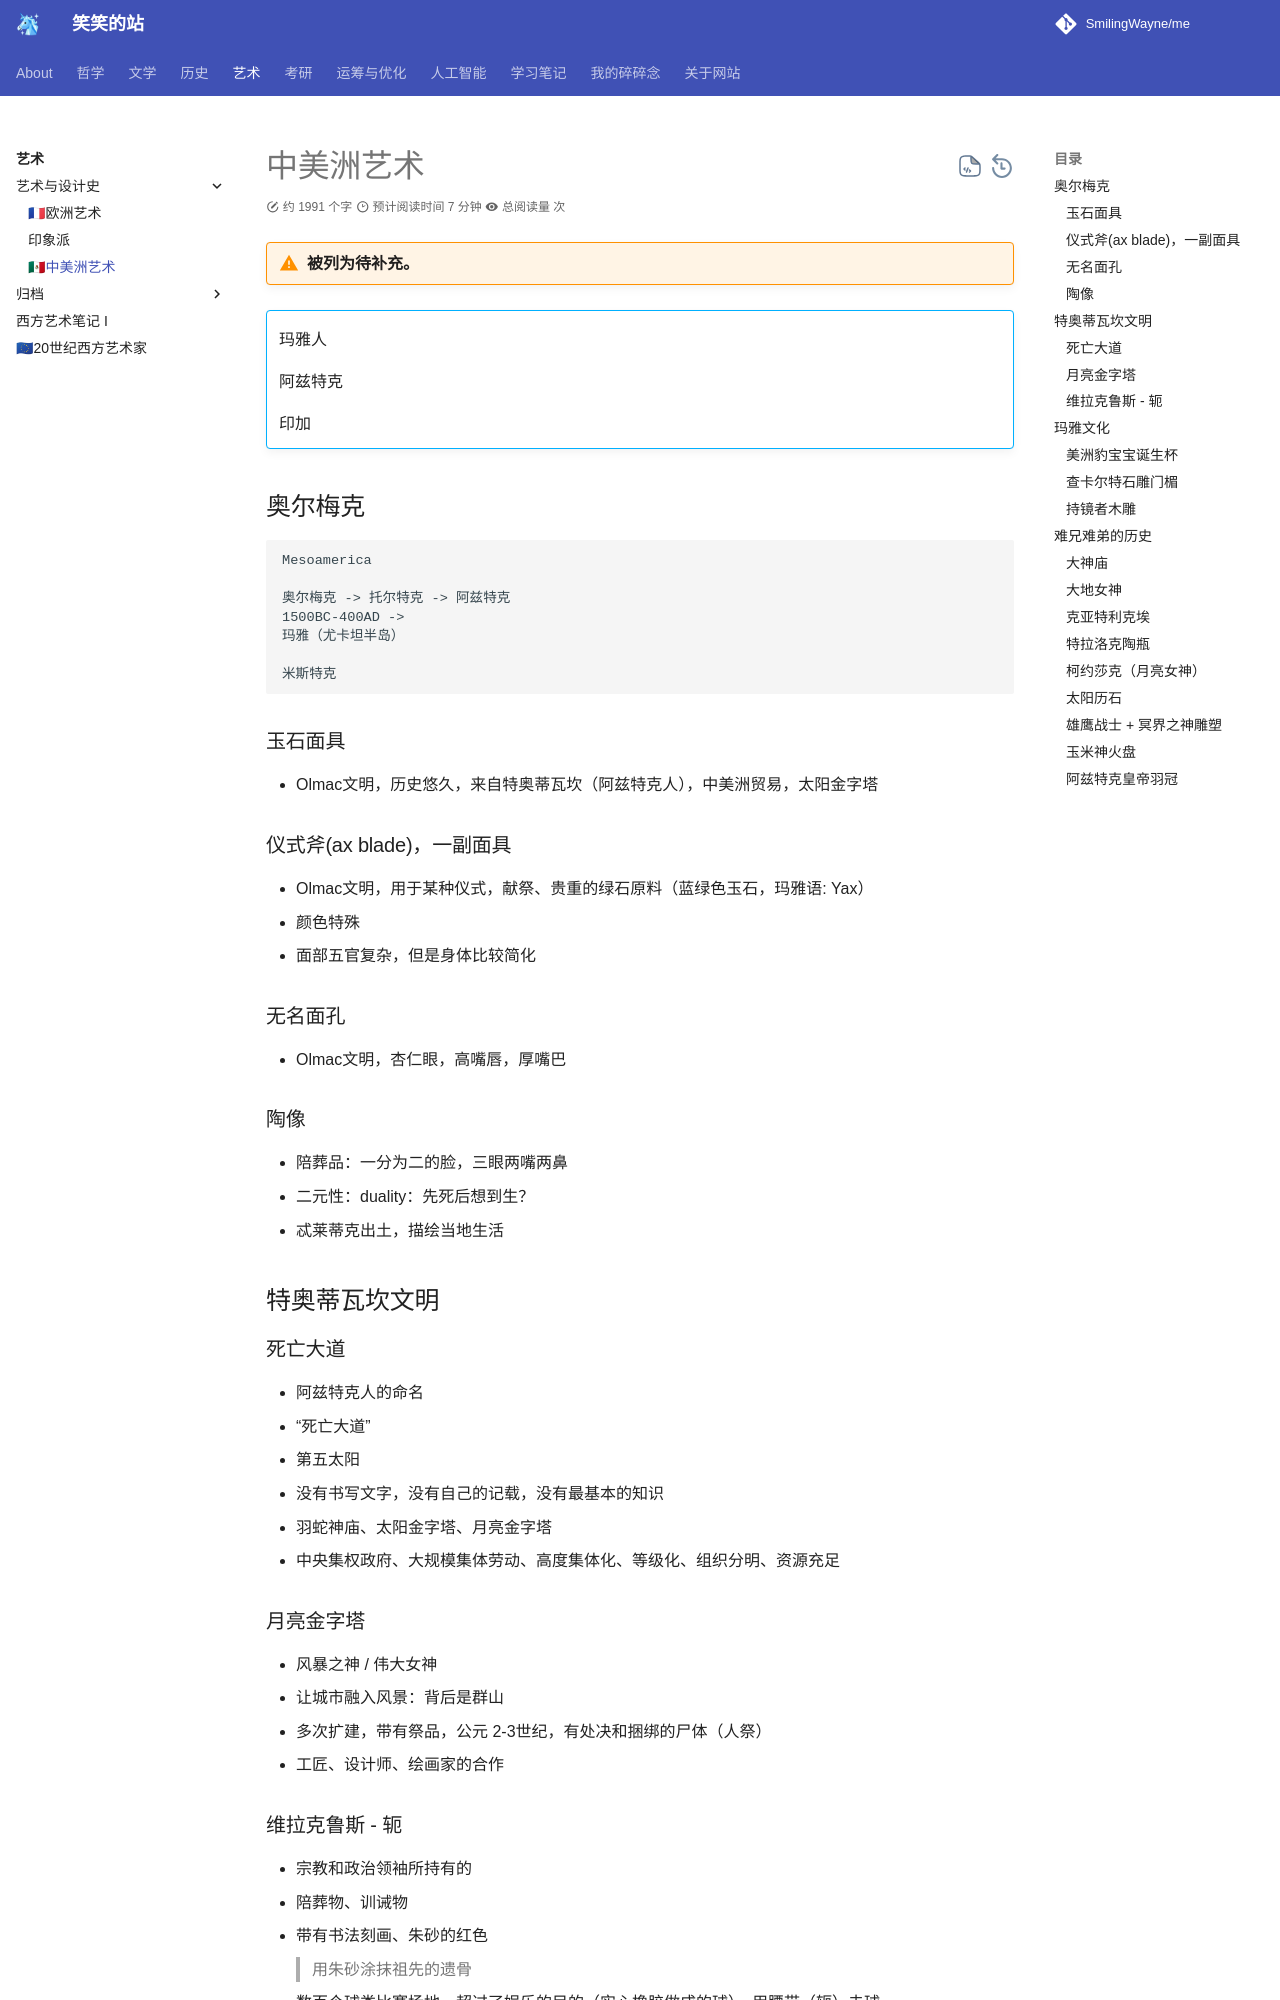

repository: SmilingWayne/me · page: Arts/Art_and_design/Meso_America/index.html · generator: mkdocs

# 中美洲艺术

!!! warning "被列为待补充。"

!!! Abstract ""
    玛雅人

    阿兹特克 

    印加 

## 奥尔梅克


```

Mesoamerica

奥尔梅克 -> 托尔特克 -> 阿兹特克
1500BC-400AD -> 
玛雅（尤卡坦半岛）

米斯特克

```

### 玉石面具

- Olmac文明，历史悠久，来自特奥蒂瓦坎（阿兹特克人），中美洲贸易，太阳金字塔
### 仪式斧(ax blade)，一副面具

- Olmac文明，用于某种仪式，献祭、贵重的绿石原料（蓝绿色玉石，玛雅语: Yax）
- 颜色特殊
- 面部五官复杂，但是身体比较简化

### 无名面孔

- Olmac文明，杏仁眼，高嘴唇，厚嘴巴
  
### 陶像

- 陪葬品：一分为二的脸，三眼两嘴两鼻
- 二元性：duality：先死后想到生？
- 忒莱蒂克出土，描绘当地生活


## 特奥蒂瓦坎文明 


### 死亡大道

- 阿兹特克人的命名
- “死亡大道”
- 第五太阳
- 没有书写文字，没有自己的记载，没有最基本的知识
- 羽蛇神庙、太阳金字塔、月亮金字塔
- 中央集权政府、大规模集体劳动、高度集体化、等级化、组织分明、资源充足

### 月亮金字塔

- 风暴之神 / 伟大女神
- 让城市融入风景：背后是群山
- 多次扩建，带有祭品，公元 2-3世纪，有处决和捆绑的尸体（人祭）
- 工匠、设计师、绘画家的合作

### 维拉克鲁斯 - 轭

- 宗教和政治领袖所持有的
- 陪葬物、训诫物
- 带有书法刻画、朱砂的红色
> 用朱砂涂抹祖先的遗骨

- 数百个球类比赛场地，超过了娱乐的目的（实心橡胶做成的球），用腰带（轭）击球

> 面包与马戏：罗马帝国讽刺文学诗人尤维纳利斯的警句子，讽刺当时贵族用免费的粮食和流行的娱乐（斗兽场演出）来安抚和拉拢民众（自由无产者）的政策，也暗喻百姓平民胸无大志，低级娱乐。
